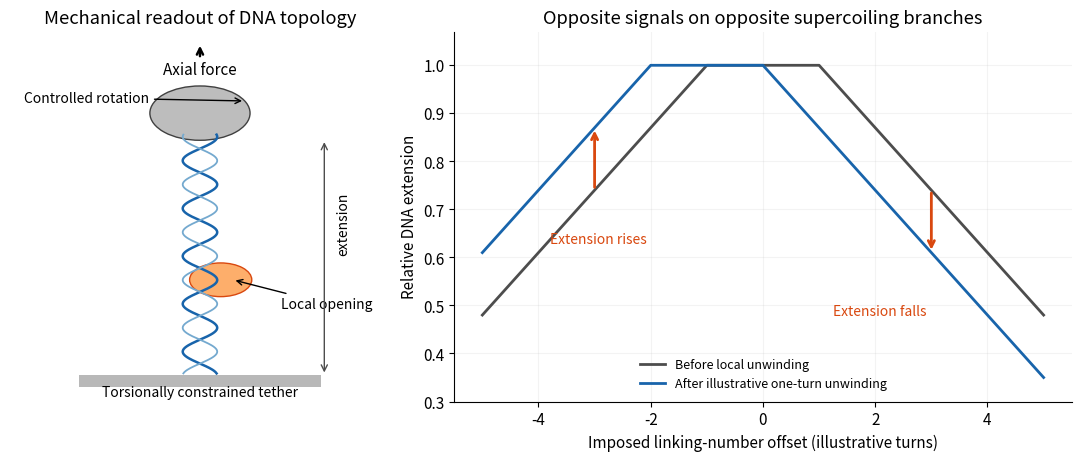

The matplotlib source for this figure: (Note: this script raises an exception after producing the figure.)
"""Original conceptual torsion/extension readout, no protocol; Python 3.14, numpy, matplotlib."""
from pathlib import Path
import numpy as np
import matplotlib
matplotlib.use('Agg')
import matplotlib.pyplot as plt
from matplotlib.patches import Circle,Rectangle,Arc
plt.rcParams.update({'font.size':11,'axes.spines.top':False,'axes.spines.right':False})
fig,axs=plt.subplots(1,2,figsize=(10.7,4.5),gridspec_kw={'width_ratios':[.8,1.3]},constrained_layout=True,facecolor='white')
ax=axs[0];ax.set(xlim=(-1.1,1.1),ylim=(-.15,3.8));ax.axis('off')
ax.add_patch(Rectangle((-.7,0),1.4,.13,facecolor='.72'))
z=np.linspace(.15,2.7,400);xs=.10*np.sin(10*np.pi*z/2.55)
ax.plot(xs,z,lw=1.8,color='#1864ab');ax.plot(-xs,z,lw=1.3,color='#74a9cf')
ax.add_patch(Circle((0,2.93),.29,facecolor='#bdbdbd',edgecolor='.25'))
ax.add_patch(Circle((.12,1.15),.18,facecolor='#fdae6b',edgecolor='#d9480f'))
ax.annotate('Axial force',xy=(0,3.68),xytext=(0,3.34),ha='center',arrowprops={'arrowstyle':'->','lw':1.8})
ax.annotate('Controlled rotation',xy=(.26,3.06),xytext=(-1.02,3.05),fontsize=10,arrowprops={'arrowstyle':'->'})
ax.annotate('Local opening',xy=(.19,1.15),xytext=(.47,.85),fontsize=10,arrowprops={'arrowstyle':'->'})
ax.annotate('',xy=(.72,2.65),xytext=(.72,.13),arrowprops={'arrowstyle':'<->','color':'.3'})
ax.text(.79,1.75,'extension',rotation=90,va='center',fontsize=10)
ax.text(0,-.10,'Torsionally constrained tether',ha='center',fontsize=10)
ax.set_title('Mechanical readout of DNA topology')
n=np.linspace(-5,5,601)
closed=1-.13*np.maximum(abs(n)-1,0);opened=1-.13*np.maximum(abs(n+1)-1,0)
axs[1].plot(n,closed,color='.3',lw=2,label='Before local unwinding')
axs[1].plot(n,opened,color='#1864ab',lw=2,label='After illustrative one-turn unwinding')
for val in [-3,3]:
 a=1-.13*max(abs(val)-1,0);b=1-.13*max(abs(val+1)-1,0)
 axs[1].annotate('',xy=(val,b),xytext=(val,a),arrowprops={'arrowstyle':'->','color':'#d9480f','lw':2})
axs[1].text(-3.8,.63,'Extension rises',color='#d9480f',fontsize=10)
axs[1].text(1.25,.48,'Extension falls',color='#d9480f',fontsize=10)
axs[1].set(xlabel='Imposed linking-number offset (illustrative turns)',ylabel='Relative DNA extension',ylim=(.3,1.07),title='Opposite signals on opposite supercoiling branches')
axs[1].legend(frameon=False,loc='lower center',fontsize=9);axs[1].grid(alpha=.15)
fig.savefig(Path.cwd()/Path(__file__).with_suffix('.png').name,dpi=130,facecolor='white',transparent=False)
plt.close(fig)
